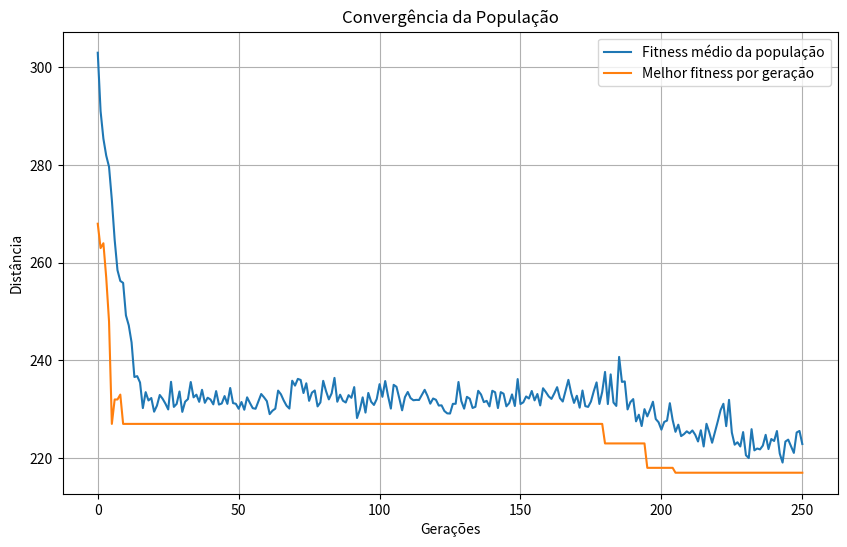

Reproduce this figure in Python.
import numpy as np
import random
import matplotlib.pyplot as plt

# Função para calcular a distância total de uma rota
def calculate_distance(route, distance_matrix):
    dist = 0
    for i in range(len(route) - 1):
        dist += distance_matrix[route[i]][route[i+1]]
    # Volta à cidade de origem
    dist += distance_matrix[route[-1]][route[0]]
    return dist

# Função para avaliar o fitness (quanto menor a distância, melhor)
def fitness(individual, distance_matrix):
    return calculate_distance(individual, distance_matrix)

# Função para seleção por torneio (k=3)
def tournament_selection(population, fitness_values, k=3):
    selected = random.sample(range(len(population)), k)
    selected_fitness = [fitness_values[i] for i in selected]
    winner = selected[np.argmin(selected_fitness)]
    return population[winner]

# Função para crossover de um ponto
def crossover(parent1, parent2, crossover_prob=0.9):
    if random.random() < crossover_prob:
        point = random.randint(1, len(parent1) - 2)
        child1 = parent1[:point] + [city for city in parent2 if city not in parent1[:point]]
        child2 = parent2[:point] + [city for city in parent1 if city not in parent2[:point]]
        return child1, child2
    return parent1.copy(), parent2.copy()

# Função para mutação (swap de duas cidades)
def mutate(individual, mutation_prob=0.02):
    for i in range(len(individual)):
        if random.random() < mutation_prob:
            j = random.randint(1, len(individual) - 1)  # Evitar mutar a cidade de origem
            individual[i], individual[j] = individual[j], individual[i]  # Troca de cidades
    return individual

# Função para inicializar a população (cada indivíduo é uma permutação das cidades)
def initialize_population(pop_size, n_cities):
    return [random.sample(range(1, n_cities), n_cities - 1) for _ in range(pop_size)]

# Função principal do algoritmo genético
def genetic_algorithm(distance_matrix, pop_size=50, generations=250, crossover_prob=0.9, mutation_prob=0.02):
    n_cities = len(distance_matrix)
    
    # Inicializa a população com permutações das cidades (exceto a cidade de origem 0)
    population = initialize_population(pop_size, n_cities)
    population = [[0] + individual for individual in population]  # Adiciona a cidade de origem (0)
    
    fitness_history = []
    best_fitness_history = []

    # Avaliar fitness da população inicial
    fitness_values = [fitness(individual, distance_matrix) for individual in population]
    fitness_history.append(np.mean(fitness_values))
    best_fitness_history.append(min(fitness_values))

    # Evolução ao longo das gerações
    for generation in range(generations):
        new_population = []

        # Criar nova geração
        while len(new_population) < pop_size:
            parent1 = tournament_selection(population, fitness_values)
            parent2 = tournament_selection(population, fitness_values)

            child1, child2 = crossover(parent1, parent2, crossover_prob)

            child1 = mutate(child1, mutation_prob)
            child2 = mutate(child2, mutation_prob)

            new_population.append(child1)
            new_population.append(child2)

        # Truncar se exceder o tamanho da população
        population = new_population[:pop_size]

        # Avaliar nova população
        fitness_values = [fitness(individual, distance_matrix) for individual in population]
        fitness_history.append(np.mean(fitness_values))
        best_fitness_history.append(min(fitness_values))

    # Encontrar o melhor indivíduo
    best_individual_idx = np.argmin(fitness_values)
    best_individual = population[best_individual_idx]
    best_distance = fitness_values[best_individual_idx]

    return fitness_history, best_fitness_history, best_individual, best_distance

# Função para gerar o gráfico de convergência
def plot_results(fitness_history, best_fitness_history):
    plt.figure(figsize=(10, 6))
    plt.plot(fitness_history, label='Fitness médio da população')
    plt.plot(best_fitness_history, label='Melhor fitness por geração')
    plt.title('Convergência da População')
    plt.xlabel('Gerações')
    plt.ylabel('Distância')
    plt.legend()
    plt.grid(True)
    plt.show()

# Parâmetros do problema
# Suponha uma matriz de distâncias (exemplo com 12 cidades)
distance_matrix_uk12 = np.array([
    #   0    1    2    3    4    5    6    7    8    9   10   11
    [  0,  29,  20,  21,  17,  28,  23,  16,  27,  33,  31,  36],  # 0
    [ 29,   0,  15,  19,  28,  30,  40,  16,  20,  22,  35,  26],  # 1
    [ 20,  15,   0,  21,  33,  25,  28,  39,  26,  32,  24,  29],  # 2
    [ 21,  19,  21,   0,  31,  26,  29,  21,  37,  27,  33,  19],  # 3
    [ 17,  28,  33,  31,   0,  21,  18,  24,  16,  20,  28,  27],  # 4
    [ 28,  30,  25,  26,  21,   0,  16,  20,  23,  25,  30,  22],  # 5
    [ 23,  40,  28,  29,  18,  16,   0,  33,  30,  22,  17,  21],  # 6
    [ 16,  16,  39,  21,  24,  20,  33,   0,  30,  26,  29,  32],  # 7
    [ 27,  20,  26,  37,  16,  23,  30,  30,   0,  25,  20,  23],  # 8
    [ 33,  22,  32,  27,  20,  25,  22,  26,  25,   0,  21,  19],  # 9
    [ 31,  35,  24,  33,  28,  30,  17,  29,  20,  21,   0,  15],  # 10
    [ 36,  26,  29,  19,  27,  22,  21,  32,  23,  19,  15,   0],  # 11
])

# Executar o algoritmo genético
fitness_history, best_fitness_history, best_route, best_distance = genetic_algorithm(distance_matrix_uk12)

# Resultados
print(f"Distância média da população inicial: {fitness_history[0]:.4f}")
print(f"Distância média da população final: {fitness_history[-1]:.4f}")
print(f"Melhor rota encontrada: {best_route}")
print(f"Menor distância percorrida: {best_distance:.4f} km")

# Exibir gráfico de convergência
plot_results(fitness_history, best_fitness_history)
